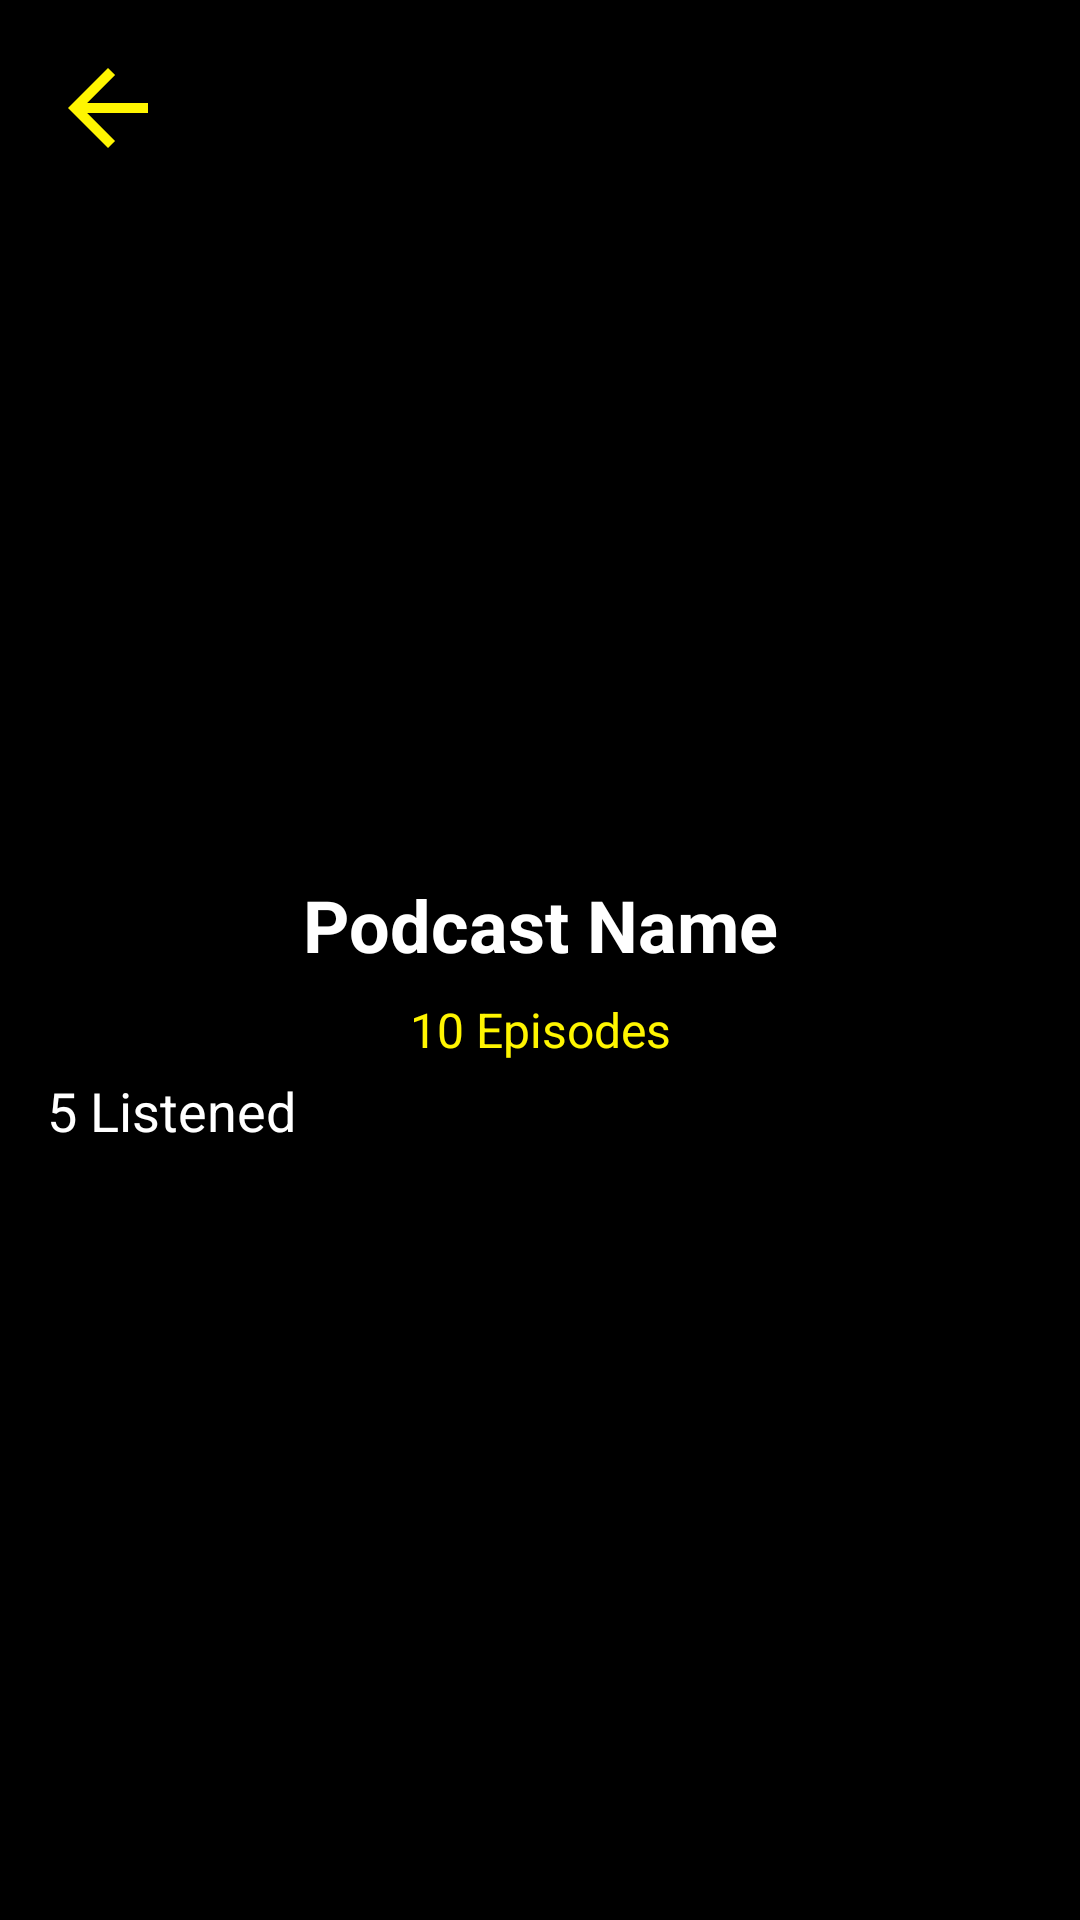

Android layout source for this screen:
<!-- AndroidManifest.xml: application theme Theme.Apps1 -->
<!-- res/layout/activity_detail_podcast.xml -->
<?xml version="1.0" encoding="utf-8"?>
<androidx.core.widget.NestedScrollView
    xmlns:android="http://schemas.android.com/apk/res/android"
    xmlns:app="http://schemas.android.com/apk/res-auto"
    xmlns:tools="http://schemas.android.com/tools"
    android:layout_width="match_parent"
    android:layout_height="match_parent"
    android:fillViewport="true">

<androidx.constraintlayout.widget.ConstraintLayout xmlns:android="http://schemas.android.com/apk/res/android"
    xmlns:app="http://schemas.android.com/apk/res-auto"
    xmlns:tools="http://schemas.android.com/tools"
    android:id="@+id/main"
    android:layout_width="match_parent"
    android:layout_height="wrap_content"
    android:background="@color/black"
    tools:context=".Activity.DetailPodcastActivity">

    
    <ImageView
        android:id="@+id/imageView4"
        android:layout_width="40dp"
        android:layout_height="40dp"
        android:layout_marginStart="16dp"
        android:layout_marginTop="16dp"
        app:layout_constraintStart_toStartOf="parent"
        app:layout_constraintTop_toTopOf="parent"
        app:srcCompat="@drawable/ic_out" />

    
    <ImageView
        android:id="@+id/img_item_photo"
        android:layout_width="200dp"
        android:layout_height="200dp"
        android:scaleType="centerCrop"
        android:layout_marginTop="24dp"
        app:layout_constraintTop_toBottomOf="@id/imageView4"
        app:layout_constraintStart_toStartOf="parent"
        app:layout_constraintEnd_toEndOf="parent"
        tools:src="@tools:sample/avatars" />

    
    <TextView
        android:id="@+id/tv_item_name"
        android:layout_width="wrap_content"
        android:layout_height="wrap_content"
        android:layout_marginTop="12dp"
        android:text="Podcast Name"
        android:textColor="@color/white"
        android:textSize="24sp"
        android:textStyle="bold"
        android:gravity="center"
        app:layout_constraintTop_toBottomOf="@id/img_item_photo"
        app:layout_constraintStart_toStartOf="parent"
        app:layout_constraintEnd_toEndOf="parent"
        tools:text="@string/name" />

    
    <TextView
        android:id="@+id/tv_item_total"
        android:layout_width="wrap_content"
        android:layout_height="wrap_content"
        android:text="10 Episodes"
        android:textColor="@color/yellow"
        android:textSize="16sp"
        android:gravity="center"
        android:layout_marginTop="8dp"
        app:layout_constraintTop_toBottomOf="@id/tv_item_name"
        app:layout_constraintStart_toStartOf="parent"
        app:layout_constraintEnd_toEndOf="parent"
        tools:text="@string/total" />

    

    

    <TextView
        android:id="@+id/tv_item_count"
        android:layout_width="wrap_content"
        android:layout_height="wrap_content"
        android:layout_marginTop="4dp"
        android:text="5 Listened"
        android:textColor="@color/white"
        android:textSize="18sp"
        app:layout_constraintEnd_toEndOf="parent"
        app:layout_constraintHorizontal_bias="0.056"
        app:layout_constraintStart_toStartOf="parent"
        app:layout_constraintTop_toBottomOf="@id/tv_item_total"
        tools:text="@string/total" />

    <androidx.recyclerview.widget.RecyclerView
        android:id="@+id/recyclerViewEpisodes"
        android:layout_width="match_parent"
        android:nestedScrollingEnabled="false"
        android:layout_height="wrap_content"
        android:layout_marginTop="12dp"
        app:layout_constraintTop_toBottomOf="@id/tv_item_count"
        app:layout_constraintStart_toStartOf="parent"
        app:layout_constraintEnd_toEndOf="parent"
        app:layout_constraintBottom_toBottomOf="parent"
        tools:listitem="@layout/episodes_list" />

</androidx.constraintlayout.widget.ConstraintLayout>
</androidx.core.widget.NestedScrollView>
<!-- res/layout/episodes_list.xml (included above) -->
<?xml version="1.0" encoding="utf-8"?>
<androidx.cardview.widget.CardView xmlns:android="http://schemas.android.com/apk/res/android"
    xmlns:card_view="http://schemas.android.com/apk/res-auto"
    xmlns:tools="http://schemas.android.com/tools"
    android:id="@+id/card_view"
    android:layout_width="match_parent"
    android:layout_height="wrap_content"
    android:layout_gravity="center"
    android:background="@color/grey"
    android:layout_marginStart="8dp"
    android:layout_marginTop="4dp"
    android:layout_marginEnd="8dp"
    android:layout_marginBottom="4dp"
    card_view:cardCornerRadius="4dp">

    <androidx.constraintlayout.widget.ConstraintLayout
        android:layout_width="match_parent"
        android:background="@color/grey"
        android:layout_height="106dp"
        android:padding="8dp">

        <ImageView
            android:id="@+id/img_item_podcast"
            android:layout_width="92dp"
            android:layout_height="92dp"
            android:scaleType="centerCrop"
            card_view:layout_constraintBottom_toBottomOf="parent"
            card_view:layout_constraintStart_toStartOf="parent"
            card_view:layout_constraintTop_toTopOf="parent"
            tools:src="@tools:sample/avatars" />

        <TextView
            android:id="@+id/tv_item_name"
            android:layout_width="0dp"
            android:layout_height="wrap_content"
            android:layout_marginStart="8dp"
            android:layout_marginTop="12dp"
            android:layout_marginEnd="8dp"
            android:layout_toEndOf="@id/img_item_podcast"
            android:textColor="@color/white"
            android:textSize="16sp"
            android:textStyle="bold"
            card_view:layout_constraintEnd_toEndOf="parent"
            card_view:layout_constraintStart_toEndOf="@+id/img_item_podcast"
            card_view:layout_constraintTop_toTopOf="@+id/img_item_podcast"
            tools:text="@string/tittle" />

        <TextView
            android:id="@+id/tv_item_description"
            android:layout_width="0dp"
            android:layout_height="wrap_content"
            android:layout_marginTop="12dp"
            android:ellipsize="end"
            android:maxLines="2"
            android:textColor="@color/white"
            android:textSize="14sp"
            card_view:layout_constraintBottom_toBottomOf="@+id/img_item_podcast"
            card_view:layout_constraintEnd_toEndOf="parent"
            card_view:layout_constraintStart_toStartOf="@+id/tv_item_name"
            card_view:layout_constraintTop_toBottomOf="@+id/tv_item_name"
            tools:text="@string/description" />


    </androidx.constraintlayout.widget.ConstraintLayout>
</androidx.cardview.widget.CardView>
<!-- resources referenced by this layout -->
<resources>
  <color name="black">#FF000000</color>
  <color name="grey">#303035</color>
  <color name="white">#FFFFFFFF</color>
  <color name="yellow">#FFF500</color>
  <!-- drawable ic_out (drawable) -->
  <vector xmlns:android="http://schemas.android.com/apk/res/android" android:autoMirrored="true" android:height="24dp" android:tint="#FFF500" android:viewportHeight="24" android:viewportWidth="24" android:width="24dp">
        
      <path android:fillColor="@android:color/white" android:pathData="M20,11H7.83l5.59,-5.59L12,4l-8,8 8,8 1.41,-1.41L7.83,13H20v-2z"/>
      
  </vector>
  <string name="description">Deskripsi singkat</string>
  <string name="name">Nama Podcast</string>
  <string name="tittle">Judul Podcast</string>
  <string name="total">Jumlah Podcast</string>
  <style name="Theme.Apps1" parent="Base.Theme.Apps1" />
  <style name="Base.Theme.Apps1" parent="Theme.Material3.DayNight.NoActionBar">
          
          
      </style>
</resources>
